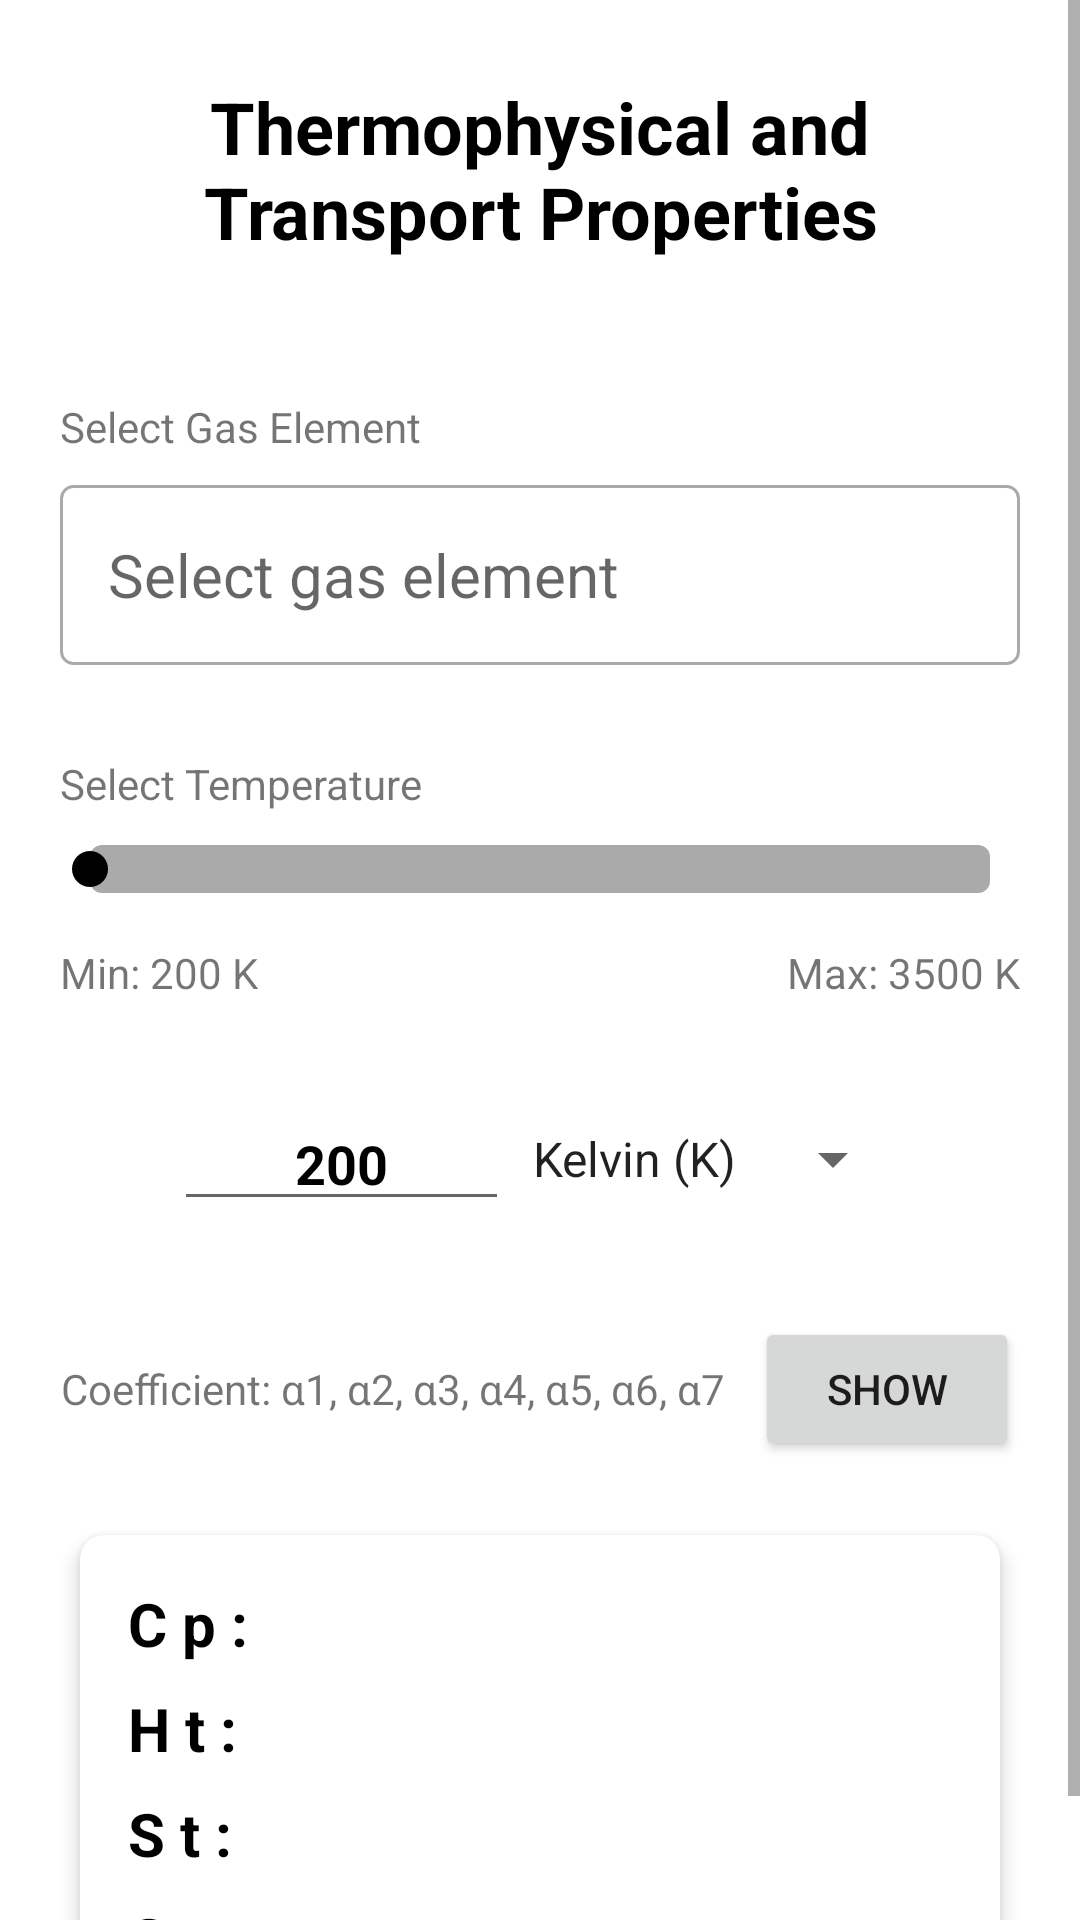

Here is an Android app screen rendered from its layout file. Give the layout XML and the strings, colors and styles it references.
<!-- AndroidManifest.xml: application theme Theme.Thermochem -->
<!-- res/layout/activity_main.xml -->
<?xml version="1.0" encoding="utf-8"?>
<ScrollView xmlns:android="http://schemas.android.com/apk/res/android"
    xmlns:app="http://schemas.android.com/apk/res-auto"
    xmlns:tools="http://schemas.android.com/tools"
    android:layout_width="match_parent"
    android:layout_height="match_parent"
    tools:context=".MainActivity">

    <LinearLayout
        android:layout_width="match_parent"
        android:layout_height="match_parent"
        android:orientation="vertical"
        android:paddingStart="20dp"
        android:paddingTop="10dp"
        android:paddingEnd="20dp">




    <TextView
        android:id="@+id/titleTextView"
        android:layout_width="match_parent"
        android:layout_height="wrap_content"
        android:text="Thermophysical and Transport Properties"
        android:textSize="24sp"
        android:textStyle="bold"
        android:layout_marginBottom="30dp"
        android:gravity="center"
        android:padding="16dp"
        android:textColor="@android:color/black" />


    

    <TextView
        android:layout_width="match_parent"
        android:layout_height="wrap_content"
        android:text="Select Gas Element" />

        <AutoCompleteTextView
            android:id="@+id/gas_element_dropdown"
            android:layout_width="match_parent"
            android:layout_height="60dp"
            android:completionThreshold="1"
            android:layout_marginTop="10dp"
            android:hint="Select gas element"
            android:background="@drawable/bg_autocomplete"
            android:maxLines="1"
            android:padding="16dp"
            android:textColor="@android:color/black"
            android:textSize="20sp" />


    
    <TextView
        android:layout_width="match_parent"
        android:layout_height="wrap_content"
        android:layout_marginTop="30dp"
        android:text="Select Temperature" />

    <SeekBar
        android:id="@+id/temperature_slider"
        android:layout_width="match_parent"
        android:layout_height="wrap_content"
        android:layout_gravity="center"
        android:max="3300"
        android:layout_marginTop="10dp"
        android:paddingEnd="10dp"
        android:paddingStart="10dp"
        android:progress="0"
        android:thumbTint="@color/black"
        android:progressDrawable="@drawable/seekbar_progress"
        android:splitTrack="false" />

    <LinearLayout
        android:layout_width="match_parent"
        android:layout_height="wrap_content"
        android:orientation="horizontal"
        android:gravity="center"
        android:paddingTop="16dp"
        android:paddingBottom="16dp">

        <TextView
            android:id="@+id/min_temperature"
            android:layout_width="wrap_content"
            android:layout_height="wrap_content"
            android:text="Min: 200 K" />

        <Space
            android:layout_width="0dp"
            android:layout_height="wrap_content"
            android:layout_weight="1" />

        <TextView
            android:id="@+id/max_temperature"
            android:layout_width="wrap_content"
            android:layout_height="wrap_content"
            android:text="Max: 3500 K" />

    </LinearLayout>

    <LinearLayout
        android:layout_width="match_parent"
        android:layout_height="wrap_content"
        android:orientation="horizontal"
        android:gravity="center"
        android:paddingTop="16dp"
        android:paddingBottom="16dp">

        <EditText
            android:id="@+id/temperature_input"
            android:layout_width="wrap_content"
            android:layout_height="wrap_content"
            android:hint="Temperature"
            android:text="200"
            android:textAlignment="center"
            android:inputType="numberDecimal"
            android:textSize="18sp"
            android:textColor="@android:color/black"
            android:textStyle="bold" />

        <Spinner
            android:id="@+id/unit_spinner"
            android:layout_width="wrap_content"
            android:layout_height="wrap_content"
            android:layout_gravity="center_vertical"
            android:entries="@array/temperature_units"
            android:spinnerMode="dropdown" />

    </LinearLayout>



    






















    <LinearLayout
        android:layout_width="match_parent"
        android:layout_height="wrap_content"
        android:orientation="horizontal"
        android:gravity="center"
        android:paddingTop="16dp"
        android:paddingBottom="16dp">

    
    <TextView
        android:layout_width="wrap_content"
        android:layout_height="wrap_content"
        android:text="Coefficient: α1, α2, α3, α4, α5, α6, α7" />

    
    <Button
        android:id="@+id/dialog_button"
        android:layout_width="wrap_content"
        android:layout_height="wrap_content"
        android:layout_marginStart="10dp"
        android:layout_gravity="end"
        android:text="Show" />
    </LinearLayout>
    <com.google.android.material.card.MaterialCardView
        android:layout_width="match_parent"
        android:layout_height="wrap_content"
        app:cardCornerRadius="8dp"
        app:cardElevation="4dp"
        app:cardUseCompatPadding="true">

        
        <LinearLayout
            android:layout_width="match_parent"
            android:layout_height="wrap_content"
            android:orientation="vertical"
            android:padding="16dp">

            <TextView
                android:id="@+id/specific_heat_result"
                android:layout_width="match_parent"
                android:layout_height="wrap_content"
                android:text="C
p :"
                android:textColor="@android:color/black"
                android:textSize="20sp"
                android:textStyle="bold" />

            <TextView
                android:id="@+id/enthalpy_result"
                android:layout_width="match_parent"
                android:layout_height="wrap_content"
                android:text="H
t :"
                android:textColor="@android:color/black"
                android:textSize="20sp"
                android:textStyle="bold"
                android:layout_marginTop="8dp" />

            <TextView
                android:id="@+id/entropy_result"
                android:layout_width="match_parent"
                android:layout_height="wrap_content"
                android:text="S
t :"
                android:textColor="@android:color/black"
                android:textSize="20sp"
                android:textStyle="bold"
                android:layout_marginTop="8dp" />

            <TextView
                android:id="@+id/gibbs_free_energy_result"
                android:layout_width="match_parent"
                android:layout_height="wrap_content"
                android:text="G
t :"
                android:textColor="@android:color/black"
                android:textSize="20sp"
                android:textStyle="bold"
                android:layout_marginTop="8dp" />

        </LinearLayout>
    </com.google.android.material.card.MaterialCardView>


    </LinearLayout>
</ScrollView>
<!-- resources referenced by this layout -->
<resources>
  <string-array name="temperature_units">
          <item>Kelvin (K)</item>
  
  
      </string-array>
  <color name="black">#FF000000</color>
  <!-- drawable bg_autocomplete (drawable) -->
  <?xml version="1.0" encoding="utf-8"?>
  <shape xmlns:android="http://schemas.android.com/apk/res/android"
      android:shape="rectangle">
      <solid android:color="@android:color/white" />
      <stroke android:width="1dp" android:color="@android:color/darker_gray" />
      <corners android:radius="4dp" />
  </shape>
  <!-- drawable seekbar_progress (drawable) -->
  <layer-list xmlns:android="http://schemas.android.com/apk/res/android">
      
      <item android:id="@android:id/background">
          <shape>
              <corners android:radius="4dp" />
              <solid android:color="@android:color/darker_gray" />
          </shape>
      </item>
  
      
      <item android:id="@android:id/progress">
          <clip>
              <shape>
                  <corners android:radius="4dp" />
                  <solid android:color="@color/colorAccent" />
              </shape>
          </clip>
      </item>
  </layer-list>
  <style name="Theme.Thermochem" parent="Theme.MaterialComponents.DayNight.DarkActionBar">
          
          <item name="colorPrimary">@color/purple_500</item>
          <item name="colorPrimaryVariant">@color/purple_700</item>
          <item name="colorOnPrimary">@color/white</item>
          
          <item name="colorSecondary">@color/teal_200</item>
          <item name="colorSecondaryVariant">@color/teal_700</item>
          <item name="colorOnSecondary">@color/black</item>
          
          <item name="android:statusBarColor">?attr/colorPrimaryVariant</item>
          
      </style>
  <color name="colorAccent">#2283BE</color>
  <color name="white">#FFFFFFFF</color>
  <!-- not gathered from this repository: default colours our renderer supplied (Android Studio template values) -->
  <color name="purple_500">#FF6200EE</color>
  <color name="purple_700">#FF3700B3</color>
  <color name="teal_200">#FF03DAC5</color>
  <color name="teal_700">#FF018786</color>
</resources>
